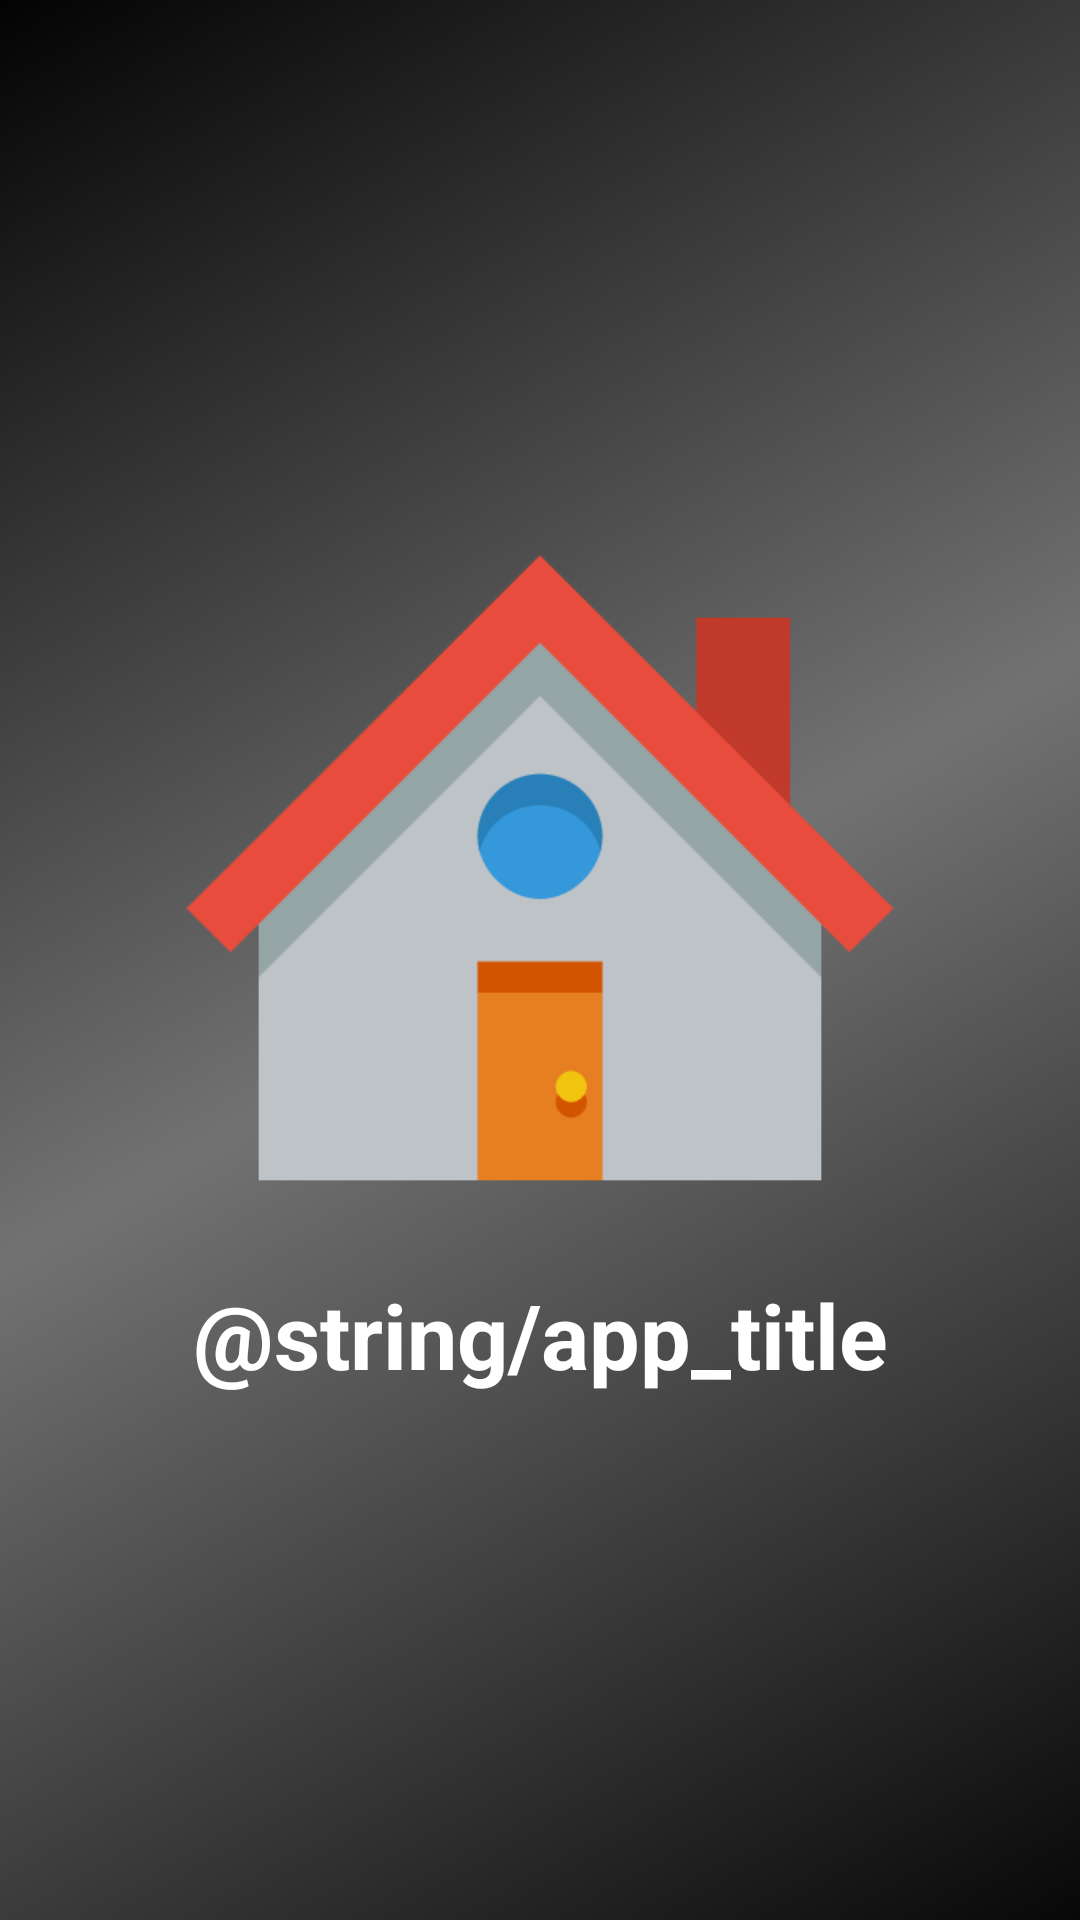

This screen was rendered from an Android layout file. Write that file and the resources it references.
<!-- AndroidManifest.xml: application theme Theme.AppCompat.Light.NoActionBar -->
<!-- res/layout/activity_main.xml -->
<?xml version="1.0" encoding="utf-8"?>
<LinearLayout xmlns:android="http://schemas.android.com/apk/res/android"
    xmlns:app="http://schemas.android.com/apk/res-auto"
    xmlns:tools="http://schemas.android.com/tools"
    android:layout_width="match_parent"
    android:layout_height="match_parent"
    android:gravity="center"
    android:orientation="vertical"
    tools:context=".Activitys.MainActivity"
    android:background="@drawable/gradiente"
    android:theme="@style/Theme.AppCompat.DayNight.NoActionBar">

    <ImageView
        android:id="@+id/im_icono"
        android:layout_width="250dp"
        android:layout_height="250dp"
        android:contentDescription="@string/main_imagen"
        android:background="@drawable/icon_casa"
         />

    <TextView
        android:id="@+id/tituloPrincipal"
        android:layout_width="match_parent"
        android:layout_height="wrap_content"
        android:autoText="true"
        android:editable="false"
        android:gravity="center"
        android:text="@string/app_title"
        android:textStyle="bold"
        android:textColor="@color/colorBlanco"
        android:textSize="30dp"/>

</LinearLayout>
<!-- resources referenced by this layout -->
<resources>
  <color name="colorBlanco">#FFFFFF</color>
  <!-- drawable gradiente (drawable) -->
  <?xml version="1.0" encoding="utf-8"?>
  <shape xmlns:android="http://schemas.android.com/apk/res/android" android:shape="rectangle" >
      <gradient
          android:angle="135"
          android:centerColor="#737272"
          android:endColor="#030303"
          android:startColor="#080808"
          android:type="linear" />
  </shape>
  <!-- drawable icon_casa: png bitmap (drawable, 11431 bytes) -->
</resources>
